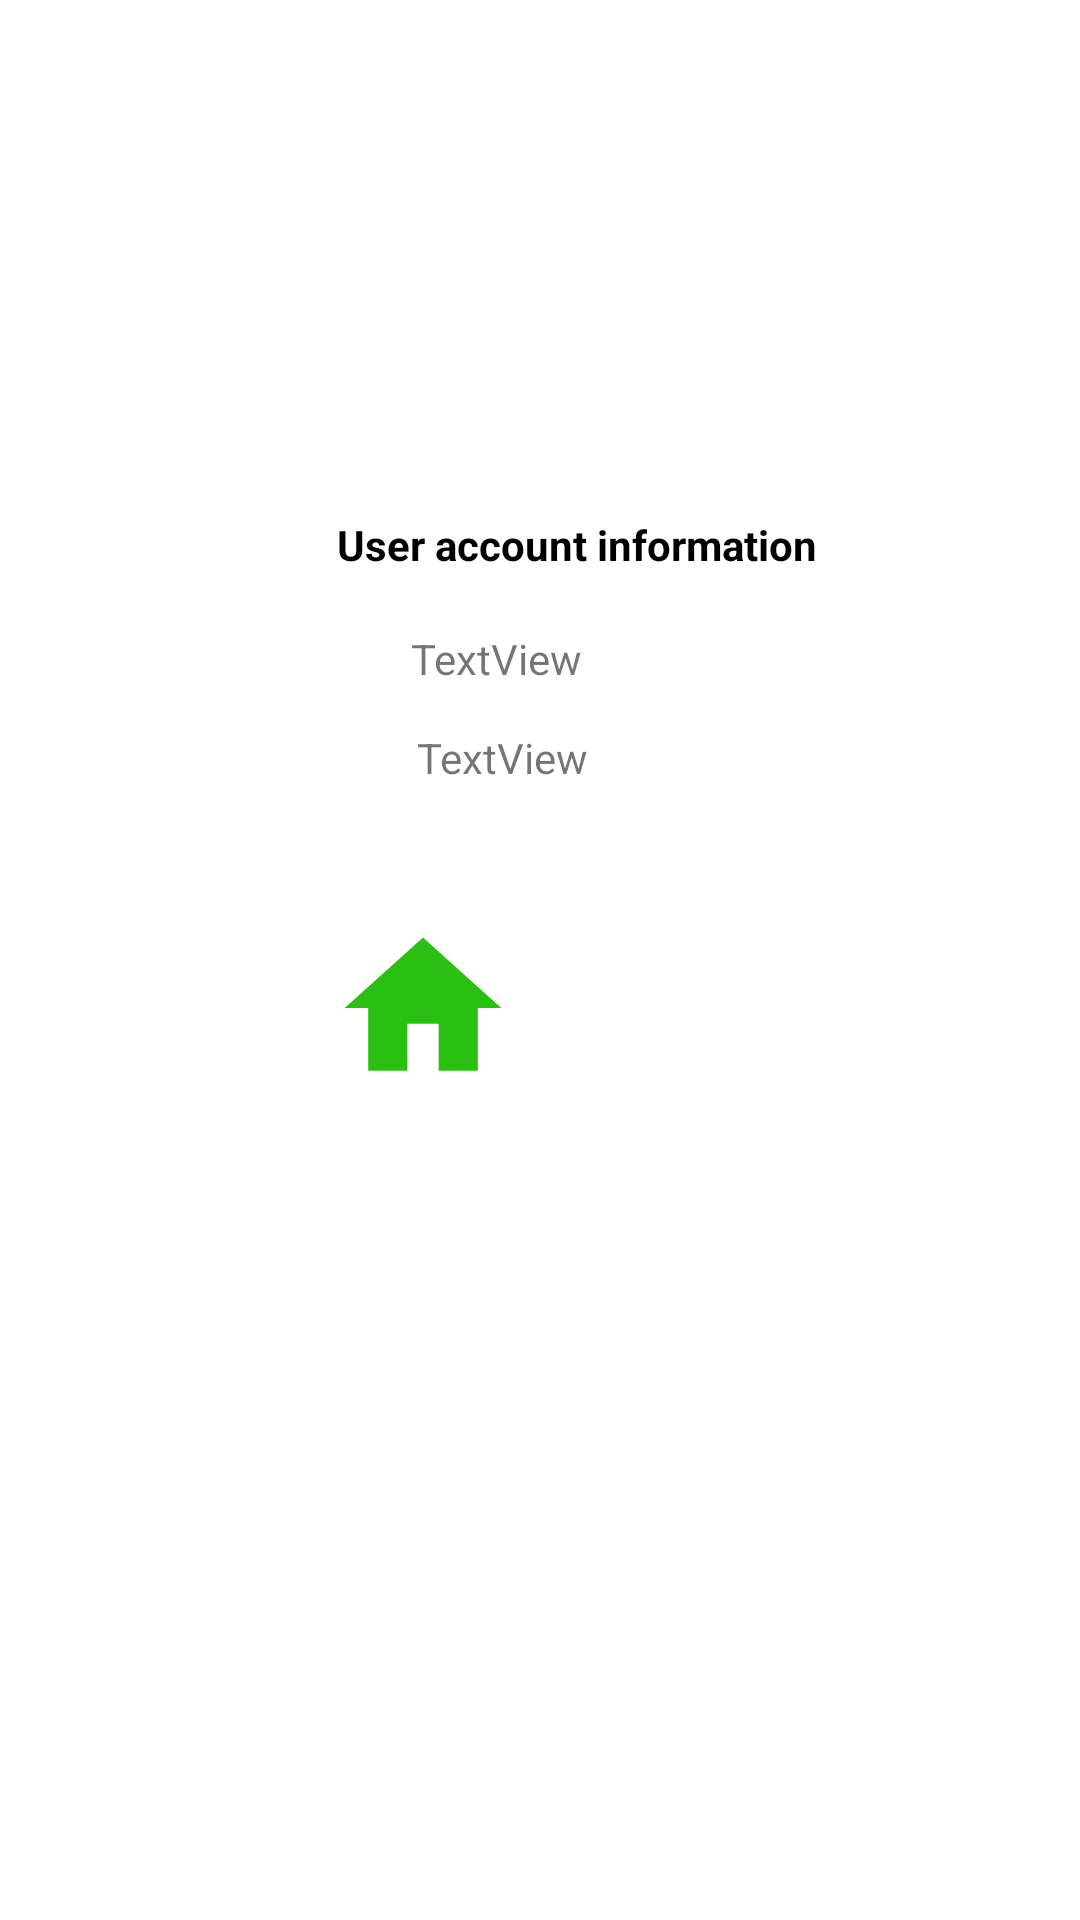

Reconstruct the res/layout file that produces this screen, plus the resources it refers to.
<!-- AndroidManifest.xml: application theme Theme.Account -->
<!-- res/layout/activity_main2.xml -->
<?xml version="1.0" encoding="utf-8"?>
<androidx.constraintlayout.widget.ConstraintLayout xmlns:android="http://schemas.android.com/apk/res/android"
    xmlns:app="http://schemas.android.com/apk/res-auto"
    xmlns:tools="http://schemas.android.com/tools"
    android:layout_width="match_parent"
    android:layout_height="match_parent"
    tools:context=".MainActivity2">

    <RelativeLayout
        android:layout_width="match_parent"
        android:layout_height="match_parent">

        <Button
            android:id="@+id/button2"
            android:layout_width="wrap_content"
            android:layout_height="wrap_content"
            android:layout_alignParentTop="true"
            android:layout_alignParentEnd="true"
            android:layout_marginTop="282dp"
            android:layout_marginEnd="165dp"
            android:background="@drawable/ic_launcher_home_"
            android:onClick="backClick" />

        <TextView
            android:id="@+id/textView2"
            style="@style/BoldText"
            android:layout_width="175dp"
            android:layout_height="wrap_content"
            android:layout_alignParentStart="true"
            android:layout_alignParentTop="true"
            android:layout_marginStart="105dp"
            android:layout_marginTop="172dp"
            android:text="@string/textHead" />

        <TextView
            android:id="@+id/textView3"
            android:layout_width="wrap_content"
            android:layout_height="wrap_content"
            android:layout_alignParentStart="true"
            android:layout_alignParentTop="true"
            android:layout_marginStart="137dp"
            android:layout_marginTop="210dp"
            android:text="TextView" />

        <TextView
            android:id="@+id/textView4"
            android:layout_width="wrap_content"
            android:layout_height="wrap_content"
            android:layout_alignParentStart="true"
            android:layout_alignParentTop="true"
            android:layout_marginStart="139dp"
            android:layout_marginTop="243dp"
            android:text="TextView" />

    </RelativeLayout>
</androidx.constraintlayout.widget.ConstraintLayout>
<!-- resources referenced by this layout -->
<resources>
  <!-- drawable ic_launcher_home_ (drawable) -->
  <vector xmlns:android="http://schemas.android.com/apk/res/android"
      android:width="108dp"
      android:height="108dp"
      android:viewportWidth="108"
      android:viewportHeight="108"
      android:tint="#2AC012 ">
    <group android:scaleX="2.61"
        android:scaleY="2.61"
        android:translateX="22.68"
        android:translateY="22.68">
      <path
          android:fillColor="@android:color/white"
          android:pathData="M10,20v-6h4v6h5v-8h3L12,3 2,12h3v8z"/>
    </group>
  </vector>
  <string name="textHead">User account information</string>
  <style name="BoldText">
          <item name="android:textColor">@color/black</item>
          <item name="android:textStyle">bold</item>
          <item name="android:textAlignment">center</item>
      </style>
  <style name="Theme.Account" parent="Theme.MaterialComponents.DayNight.DarkActionBar">
          
          <item name="colorPrimary">@color/pink</item>
          <item name="colorPrimaryVariant">@color/pink</item>
          <item name="colorOnPrimary">@color/white</item>
          
          <item name="colorSecondary">@color/teal_200</item>
          <item name="colorSecondaryVariant">@color/teal_700</item>
          <item name="colorOnSecondary">@color/black</item>
          
          <item name="android:statusBarColor" tools:targetApi="l">?attr/colorPrimaryVariant</item>
          
      </style>
  <color name="black">#FF000000</color>
  <color name="pink">#FF91FD</color>
  <color name="white">#FFFFFFFF</color>
  <color name="teal_200">#FF03DAC5</color>
  <color name="teal_700">#FF018786</color>
</resources>
